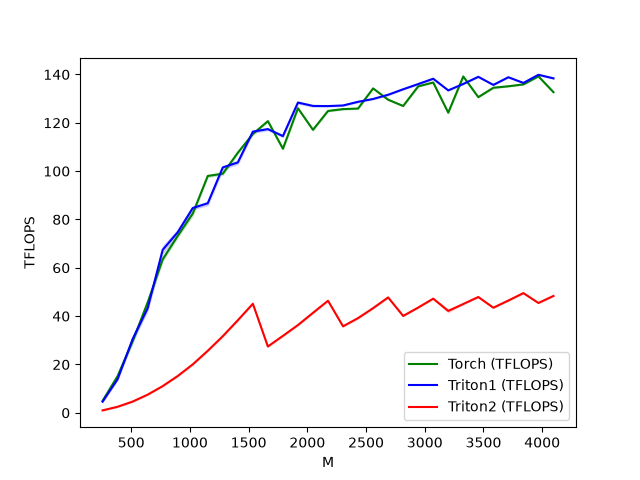

Data behind this chart, as committed beside it:
M, N, K, Torch (TFLOPS), Triton1 (TFLOPS), Triton2 (TFLOPS)
256, 256, 256, 4.946, 4.619, 1.01
384, 384, 384, 15.19, 13.88, 2.503
512, 512, 512, 29.64, 30.5, 4.655
640, 640, 640, 45.64, 43.23, 7.519
768, 768, 768, 63.48, 67.41, 11.05
896, 896, 896, 73.22, 74.68, 15.22
1024, 1024, 1024, 82.44, 84.73, 20.04
1152, 1152, 1152, 98, 86.71, 25.67
1280, 1280, 1280, 98.92, 101.5, 31.71
1408, 1408, 1408, 107.6, 103.6, 38.31
1536, 1536, 1536, 115.4, 116.3, 45.12
1664, 1664, 1664, 120.7, 117.4, 27.44
1792, 1792, 1792, 109.3, 114.5, 31.84
1920, 1920, 1920, 126, 128.4, 36.32
2048, 2048, 2048, 117.1, 127, 41.37
2176, 2176, 2176, 124.9, 126.9, 46.37
2304, 2304, 2304, 125.7, 127.2, 35.78
2432, 2432, 2432, 125.9, 128.7, 39.2
2560, 2560, 2560, 134.2, 129.9, 43.31
2688, 2688, 2688, 129.6, 131.6, 47.75
2816, 2816, 2816, 127, 133.9, 40.09
2944, 2944, 2944, 135.1, 136, 43.55
3072, 3072, 3072, 136.7, 138.2, 47.24
3200, 3200, 3200, 124.2, 133.4, 42.17
3328, 3328, 3328, 139.2, 136.1, 45.02
3456, 3456, 3456, 130.6, 139, 47.92
3584, 3584, 3584, 134.5, 135.7, 43.49
3712, 3712, 3712, 135.1, 138.8, 46.47
3840, 3840, 3840, 135.9, 136.5, 49.54
3968, 3968, 3968, 139.2, 139.9, 45.45
4096, 4096, 4096, 132.7, 138.4, 48.36
